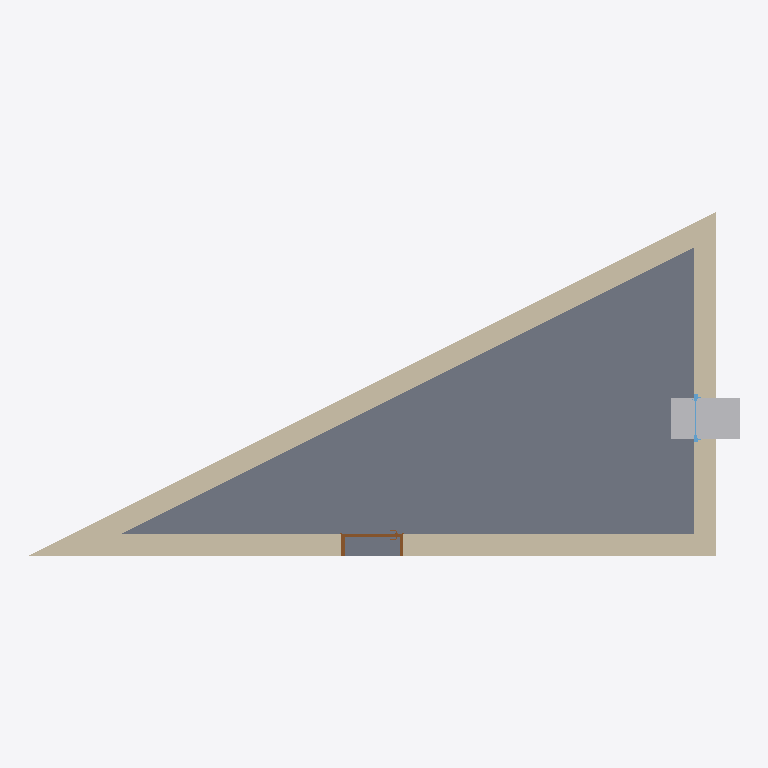
Plan cut of the same IFC building model at storey 'Niveau 0' (level 0.00 m, cut at 1.40 m), seen from above with north up, elements coloured by IFC class: 3 walls (beige), 1 slab (grey), 1 other element (light grey), 1 door (brown), 1 window (light blue). Cut surfaces are drawn darker.
Extent 10.3 m × 5.0 m × 3.5 m (x, y, z). Storeys (2): Niveau 0 at 0.00 m; Niveau 1 at 3.00 m. Elements (8): 2 IfcWall, 1 IfcBuildingElementProxy, 1 IfcDoor, 1 IfcRoof, 1 IfcSlab, 1 IfcWallStandardCase, 1 IfcWindow.

HEADER;
FILE_DESCRIPTION(('ViewDefinition [CoordinationView_V2.0, SpaceBoundary2ndLevelAddOnView]','Option [Drawing Scale: [number]]','Option [Elements to export: Entire project]','Option [Partial Structure Display: Entire Model]','Option [IFC Domain: All]','Option [Structural Function: All Elements]','Option [Convert Grid elements: On]','Option [Split complex elements: Off]','[24 more]'),'2;1');
FILE_NAME('Triangle_2x3_A23.ifc','2020-03-30T22:32:38',(''),(''),'The EXPRESS Data Manager Version 5.02.0100.09 : 26 Sep 2013','IFC file generated by GRAPHISOFT ARCHICAD 23.0.0 FRA FULL Windows version (IFC add-on version: 3003 FRA FULL).','');
FILE_SCHEMA(('IFC2X3'));
ENDSEC;
DATA;
#86=IFCPROJECT('1akMFXaab3A9s23YhDUc47',#30,'0001','Description entre 4 murs',$,'Nom du projet','Etat du projet',(#83),#70);
#103=IFCSITE('1akMFXaab3A9s23YhDUc45',#30,'Default',$,$,#100,$,$,.ELEMENT.,$,$,$,$,$);
#124=IFCBUILDING('1akMFXaab3A9s23YhDUc46',#30,'',$,$,#122,$,'',.ELEMENT.,$,$,$);
#153=IFCBUILDINGSTOREY('1akMFXaab3A9s23YeoXPoN',#30,'Niveau 0',$,'Niveau:Ligne du Niveau',#151,$,'Niveau 0',.ELEMENT.,0.0);
#4506=IFCBUILDINGSTOREY('1akMFXaab3A9s23YeoXPc1',#30,'Niveau 1',$,'Niveau:Ligne du Niveau',#4505,$,'Niveau 1',.ELEMENT.,3.0);
#4239=IFCSLAB('1oR0Qwj8n21eGJGPnHEGet',#30,'Sol:Dalle en béton - 250 mm:252716',$,$,#4202,#4236,'252716',.FLOOR.);
#4088=IFCWALLSTANDARDCASE('3ZcZLfPpj6eREt_NcfksIv',#30,'Mur de base:Ext. Brique 22 + Isolant 10:252652',$,$,#4047,#4084,'252652');
#412=IFCWALL('0pljXUmpH9t8OBupw_RFrY',#30,'Mur de base:Ext. Brique 22 + Isolant 10:250586',$,$,#173,#395,'250586');
#1824=IFCWALL('0pljXUmpH9t8OBupw_RFrZ',#30,'Mur de base:Ext. Brique 22 + Isolant 10:250587',$,$,#1811,#1821,'250587');
#2988=IFCBUILDINGELEMENTPROXY('1n6JrhVn17DAqR7cv4A4sK',#30,'Mur de base:Ext. Brique 22 + Isolant 10:250587',$,$,#2789,#2979,'250587',$);
#1741=IFCDOOR('1n6JrhVn17DAqR7dr4A4qj',#30,'Int. Simple:PP (0.83m x 2.04m):250735',$,$,#601,#1732,'250735',2.075,0.9);
#3983=IFCWINDOW('1n6JrhVn17DAqR7dr4A4sK',#30,'1 Vantail - Droit:0.60 m x 0.95 m - Appui en aluminium:250838',$,$,#3022,#3974,'250838',$,$);
ENDSEC;